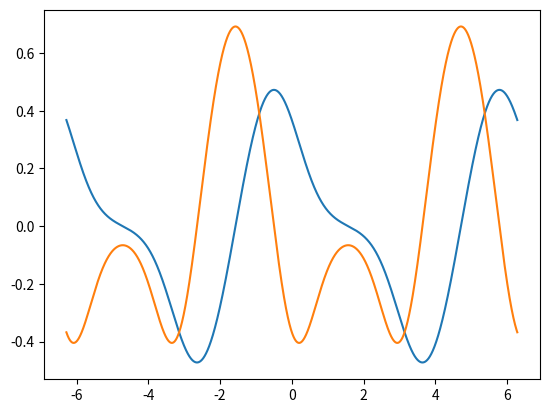

Here is the Python script that generated this plot:
from math import*
import matplotlib.pyplot as plt
import numpy as np
points = 50001
inf = -pi*2	
sup = pi*2
pas = (sup-inf)/points
a,b = 0.5, 2.1
x = np.linspace(inf,sup,points)

y = np.linspace(0,1,points)

def f(x):
    # return sum([a**n * cos(b**n * pi * x) for n in range(15)])
    # return exp(sin(x)**2+sin(x**2))
    return exp(-exp(sin(x)))*cos(x)
    # return 1/sqrt(2*pi) * exp(-x**2)
def f1(x):
    return 6*x-2
    
for i in range(1,points):
    y[i-1] = (f(x[i])-f(x[i-1]))/pas
    
plt.close()
# plt.axis("equal")
plt.plot(x,np.vectorize(f)(x))
plt.plot(x[:points-1],y[:points-1])
plt.show()